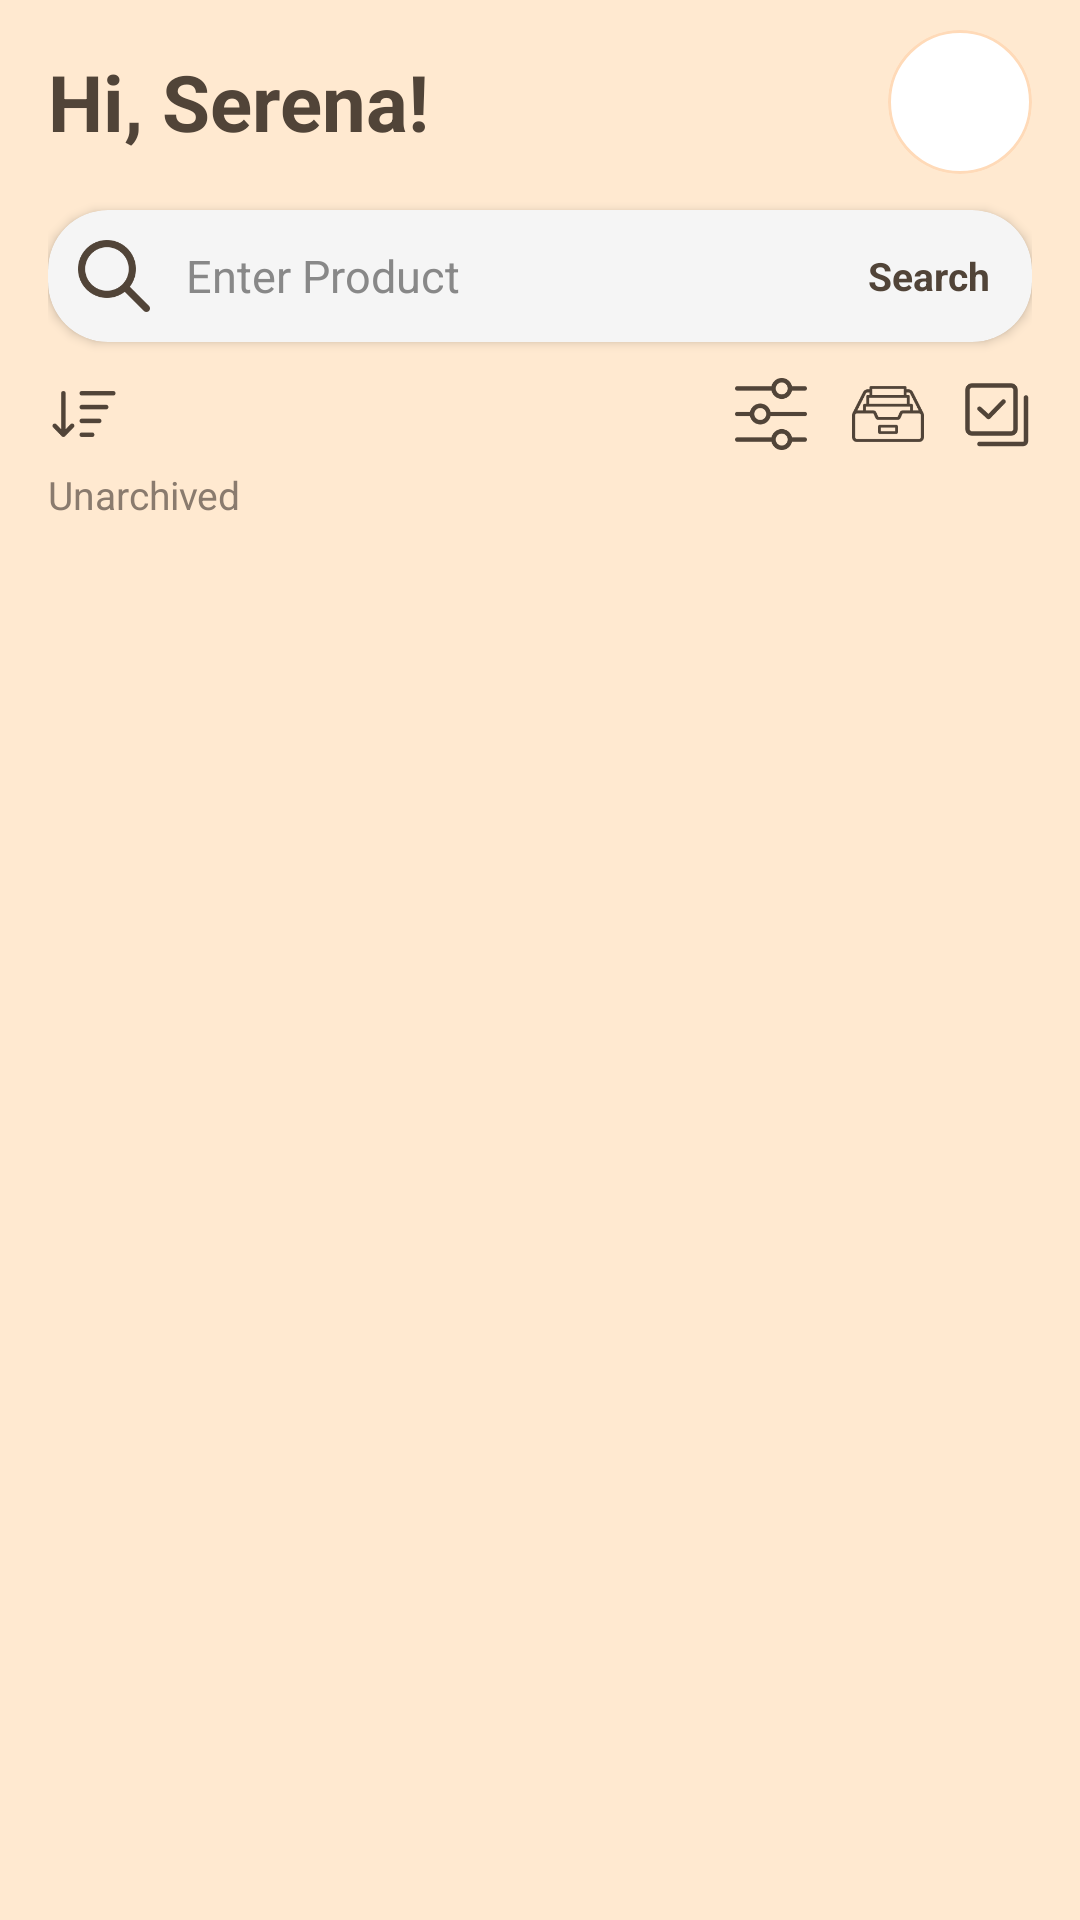

Android layout source for this screen:
<!-- AndroidManifest.xml: application theme Theme.FoodTracker -->
<!-- res/layout/fragment_home.xml -->
<?xml version="1.0" encoding="utf-8"?>
<FrameLayout xmlns:android="http://schemas.android.com/apk/res/android"
    xmlns:app="http://schemas.android.com/apk/res-auto"
    android:layout_width="match_parent"
    android:layout_height="match_parent"
    android:background="#ffe9d0"
    android:clipChildren="false">

    
    <LinearLayout
        android:id="@+id/select_top_bar"
        android:layout_width="match_parent"
        android:layout_height="56dp"
        android:layout_gravity="top"
        android:orientation="horizontal"
        android:gravity="center_vertical"
        android:paddingHorizontal="16dp"
        android:background="#fff7ef"
        android:elevation="4dp"
        android:translationZ="10dp"
        android:visibility="gone"
        >

        <TextView
            android:id="@+id/tv_select_all"
            android:layout_width="wrap_content"
            android:layout_height="wrap_content"
            android:text="Select All"
            android:textColor="#514438"
            android:textStyle="bold"
            android:textSize="16sp"
            android:clickable="true"
            android:focusable="true" />

        <View
            android:layout_width="0dp"
            android:layout_height="1dp"
            android:layout_weight="1" />

        <TextView
            android:id="@+id/tv_exit_select"
            android:layout_width="wrap_content"
            android:layout_height="wrap_content"
            android:text="Exit"
            android:textColor="#514438"
            android:textStyle="bold"
            android:textSize="16sp"
            android:clickable="true"
            android:focusable="true" />
    </LinearLayout>

    
    <LinearLayout
        android:id="@+id/home_main_content"
        android:layout_width="match_parent"
        android:layout_height="match_parent"
        android:orientation="vertical"
        android:paddingHorizontal="16dp"
        android:paddingTop="10dp"
        android:background="#ffe9d0">

        
        <LinearLayout
            android:layout_width="match_parent"
            android:layout_height="wrap_content"
            android:id="@+id/greeting_bar"
            android:orientation="horizontal"
            android:gravity="center_vertical">

            <LinearLayout
                android:layout_width="0dp"
                android:layout_height="wrap_content"
                android:layout_weight="1"
                android:orientation="vertical">

                <TextView
                    android:id="@+id/tv_greeting_name"
                    android:layout_width="wrap_content"
                    android:layout_height="wrap_content"
                    android:text="Hi, Serena!"
                    android:textSize="26sp"
                    android:textStyle="bold"
                    android:textColor="#514438" />
            </LinearLayout>

            <ImageView
                android:id="@+id/iv_user_image"
                android:layout_width="48dp"
                android:layout_height="48dp"
                android:src="@drawable/profile_placeholder"
                android:background="@drawable/circle_bg"
                android:scaleType="centerCrop"
                android:clipToOutline="true"
                android:outlineProvider="background" />
        </LinearLayout>

        
        <androidx.cardview.widget.CardView
            android:layout_width="match_parent"
            android:layout_height="wrap_content"
            android:id="@+id/search_bar"
            android:layout_marginTop="12dp"
            app:cardCornerRadius="20dp"
            android:elevation="8dp"
            app:cardBackgroundColor="#F5F5F5">

            <LinearLayout
                android:layout_width="match_parent"
                android:layout_height="wrap_content"
                android:orientation="horizontal"
                android:padding="10dp"
                android:gravity="center_vertical">

                <ImageView
                    android:layout_width="24dp"
                    android:layout_height="24dp"
                    android:src="@drawable/ic_search" />

                <EditText
                    android:id="@+id/et_search"
                    android:layout_width="0dp"
                    android:layout_height="wrap_content"
                    android:layout_weight="1"
                    android:layout_marginStart="12dp"
                    android:background="@null"
                    android:hint="Enter Product"
                    android:textColorHint="#888888"
                    android:textColor="#111111"
                    android:textSize="15sp" />

                <TextView
                    android:id="@+id/tv_search"
                    android:layout_width="wrap_content"
                    android:layout_height="wrap_content"
                    android:text="Search"
                    android:textSize="13sp"
                    android:textStyle="bold"
                    android:textColor="#514438"
                    android:paddingStart="10dp"
                    android:paddingEnd="4dp"
                    android:clickable="true"
                    android:focusable="true" />
            </LinearLayout>
        </androidx.cardview.widget.CardView>

        
        <LinearLayout
            android:id="@+id/normal_toolbar"
            android:layout_width="match_parent"
            android:layout_height="wrap_content"
            android:layout_marginTop="12dp"
            android:orientation="horizontal"
            android:gravity="center_vertical">

            <ImageView
                android:id="@+id/iv_sort"
                android:layout_width="24dp"
                android:layout_height="24dp"
                android:src="@drawable/ic_sort"
                android:clickable="true"
                android:focusable="true" />

            <View
                android:layout_width="0dp"
                android:layout_height="1dp"
                android:layout_weight="1" />

            <ImageView
                android:id="@+id/iv_filter"
                android:layout_width="24dp"
                android:layout_height="24dp"
                android:src="@drawable/ic_filter"
                android:layout_marginEnd="15dp"
                android:clickable="true"
                android:focusable="true" />

            <ImageView
                android:id="@+id/iv_archive_toggle"
                android:layout_width="24dp"
                android:layout_height="24dp"
                android:src="@drawable/ic_archive"
                android:layout_marginEnd="12dp"
                android:clickable="true"
                android:focusable="true" />

            <ImageView
                android:id="@+id/iv_select"
                android:layout_width="24dp"
                android:layout_height="24dp"
                android:src="@drawable/ic_select"
                android:clickable="true"
                android:focusable="true" />
        </LinearLayout>

        <TextView
            android:id="@+id/tv_archive_section_title"
            android:layout_width="match_parent"
            android:layout_height="wrap_content"
            android:layout_marginTop="6dp"
            android:text="Unarchived"
            android:textColor="@color/text_second"
            android:textSize="13sp" />

        <androidx.recyclerview.widget.RecyclerView
            android:id="@+id/rv_food_list"
            android:layout_width="match_parent"
            android:layout_height="0dp"
            android:layout_marginTop="8dp"
            android:layout_marginBottom="70dp"
            android:layout_weight="1" />

    </LinearLayout>

    
    <LinearLayout
        android:id="@+id/select_bottom_bar"
        android:layout_width="match_parent"
        android:layout_height="50dp"
        android:layout_gravity="bottom"
        android:layout_marginHorizontal="20dp"
        android:layout_marginBottom="20dp"
        android:orientation="horizontal"
        android:gravity="center"
        android:paddingHorizontal="20dp"
        android:background="#fff7ef"
        android:elevation="4dp"
        android:translationZ="10dp"
        android:visibility="gone"
        >

        
        <LinearLayout
            android:id="@+id/layout_delete"
            android:layout_width="0dp"
            android:layout_height="42dp"
            android:layout_weight="1"
            android:gravity="center"
            android:orientation="horizontal"
            android:clickable="true"
            android:focusable="true">

            <ImageView
                android:layout_width="18dp"
                android:layout_height="18dp"
                android:src="@drawable/ic_delete" />

            <TextView
                android:layout_width="wrap_content"
                android:layout_height="wrap_content"
                android:layout_marginStart="2dp"
                android:text="Delete"
                android:textColor="#FC2200"
                android:textStyle="bold" />

        </LinearLayout>


        
        <LinearLayout
            android:id="@+id/layout_archive"
            android:layout_width="0dp"
            android:layout_height="42dp"
            android:layout_weight="1"
            android:layout_marginStart="12dp"
            android:gravity="center"
            android:orientation="horizontal"
            android:clickable="true"
            android:focusable="true">

            <ImageView
                android:id="@+id/iv_archive_action"
                android:layout_width="18dp"
                android:layout_height="18dp"
                android:src="@drawable/ic_archive" />

            <TextView
                android:id="@+id/tv_archive_action"
                android:layout_width="wrap_content"
                android:layout_height="wrap_content"
                android:layout_marginStart="6dp"
                android:text="Archive"
                android:textColor="#514438"
                android:textStyle="bold" />

        </LinearLayout>
    </LinearLayout>

</FrameLayout>
<!-- resources referenced by this layout -->
<resources>
  <color name="text_second">#8A7B6E</color>
  <!-- drawable circle_bg (drawable) -->
  <?xml version="1.0" encoding="utf-8"?>
  <shape xmlns:android="http://schemas.android.com/apk/res/android"
      android:shape="oval">
  
      <solid android:color="#FFFFFF"/>
  
      <stroke
          android:width="1dp"
          android:color="#FFDAB8"/>
  
  </shape>
  <!-- drawable ic_archive: png bitmap (drawable, 3347 bytes) -->
  <!-- drawable ic_delete: png bitmap (drawable, 1702 bytes) -->
  <!-- drawable ic_filter: png bitmap (drawable, 4244 bytes) -->
  <!-- drawable ic_search: png bitmap (drawable, 4339 bytes) -->
  <!-- drawable ic_select: png bitmap (drawable, 2832 bytes) -->
  <!-- drawable ic_sort: png bitmap (drawable, 2147 bytes) -->
  <style name="Theme.FoodTracker" parent="Base.Theme.FoodTracker" />
  <style name="Base.Theme.FoodTracker" parent="Theme.Material3.DayNight.NoActionBar">
          
          <item name="colorPrimary">@color/accent_orange</item>
          <item name="colorSecondary">@color/accent_orange</item>
          <item name="colorTertiary">@color/accent_orange</item>
          <item name="colorOnPrimary">@color/white</item>
          <item name="colorOnSecondary">@color/white</item>
          <item name="colorOnTertiary">@color/white</item>
          <item name="colorControlActivated">@color/accent_orange</item>
          <item name="colorAccent">@color/accent_orange</item>
          <item name="colorSecondaryContainer">#ffe9d0</item>
      </style>
  <color name="accent_orange">#E58332</color>
  <color name="white">#FFFFFFFF</color>
</resources>
